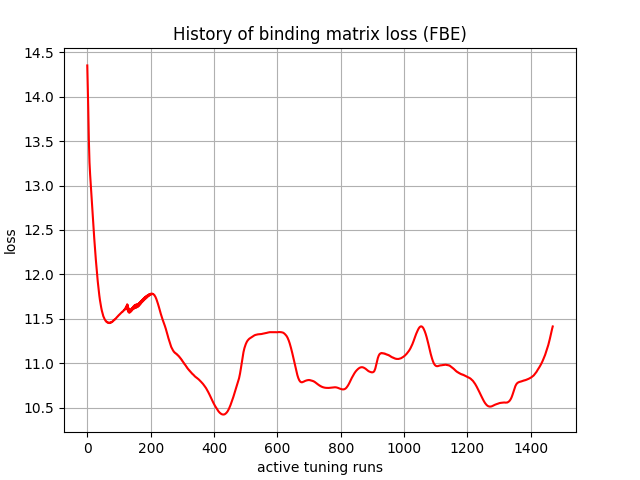

The data file committed next to this chart (first rows):
, 0
0, 14.35
1, 14.21
2, 14.05
3, 13.88
4, 13.69
5, 13.51
6, 13.37
7, 13.26
8, 13.18
9, 13.12
10, 13.07
11, 13.02
12, 12.96
13, 12.91
14, 12.85
15, 12.79
16, 12.74
17, 12.68
18, 12.62
19, 12.57
20, 12.51
21, 12.46
22, 12.41
23, 12.36
24, 12.31
25, 12.26
26, 12.21
27, 12.17
28, 12.12
29, 12.08
30, 12.04
31, 12
32, 11.96
33, 11.92
34, 11.89
35, 11.86
36, 11.82
37, 11.79
38, 11.76
39, 11.73
40, 11.71
41, 11.69
42, 11.66
43, 11.64
44, 11.63
45, 11.61
46, 11.59
47, 11.58
48, 11.56
49, 11.55
50, 11.54
51, 11.53
52, 11.52
53, 11.51
54, 11.5
55, 11.5
56, 11.49
57, 11.48
58, 11.48
59, 11.47
... 1,410 more rows
